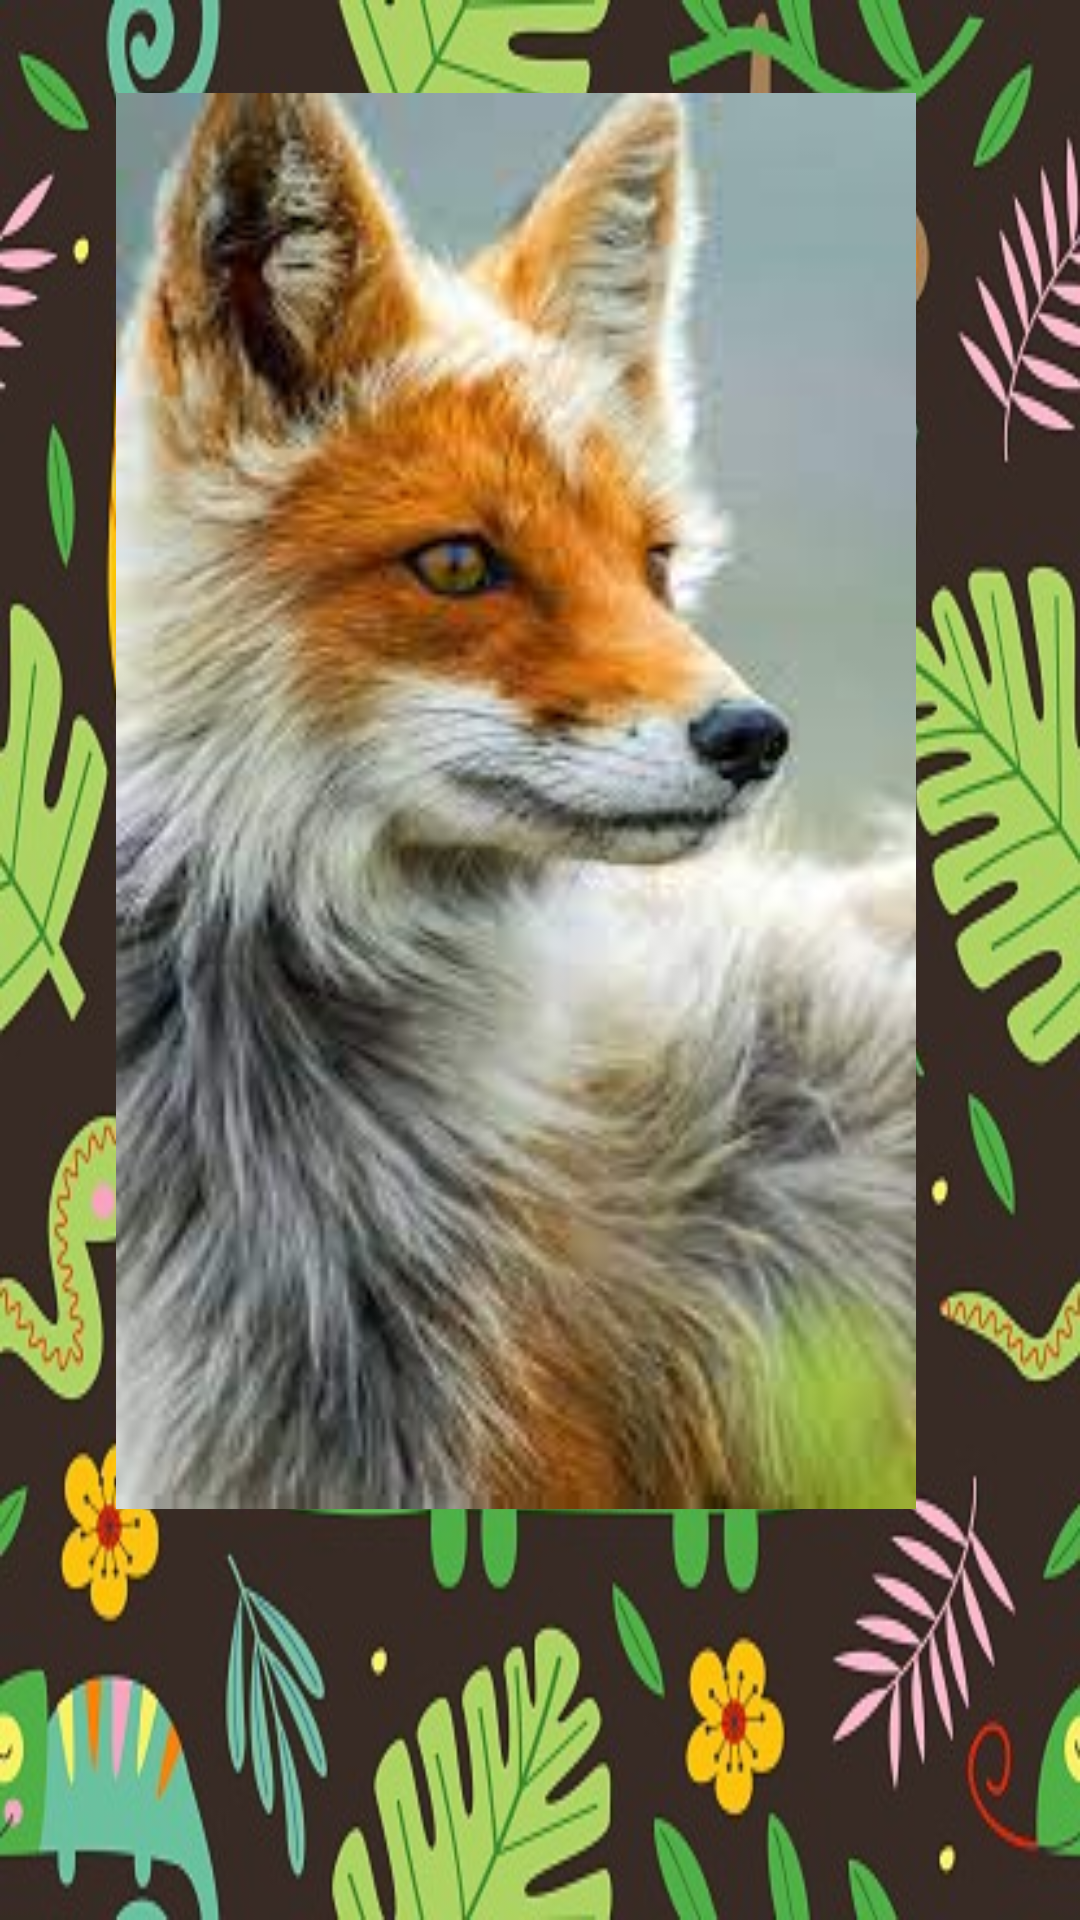

This screen was rendered from an Android layout file. Write that file and the resources it references.
<!-- AndroidManifest.xml: application theme Theme.Trabajo1 -->
<!-- res/layout/activity_zorros.xml -->
<?xml version="1.0" encoding="utf-8"?>
<androidx.constraintlayout.widget.ConstraintLayout xmlns:android="http://schemas.android.com/apk/res/android"
    xmlns:app="http://schemas.android.com/apk/res-auto"
    xmlns:tools="http://schemas.android.com/tools"
    android:layout_width="match_parent"
    android:layout_height="match_parent"
    android:background="@drawable/fondo_pri"
    tools:context=".zorros">

    <ImageView
        android:id="@+id/imageView2"
        android:layout_width="362dp"
        android:layout_height="472dp"
        android:layout_marginStart="16dp"
        android:layout_marginTop="31dp"
        android:layout_marginEnd="33dp"
        android:layout_marginBottom="228dp"
        app:layout_constraintBottom_toBottomOf="parent"
        app:layout_constraintEnd_toEndOf="parent"
        app:layout_constraintHorizontal_bias="0.5"
        app:layout_constraintStart_toStartOf="parent"
        app:layout_constraintTop_toTopOf="parent"
        app:layout_constraintVertical_bias="0.0"
        app:srcCompat="@drawable/zorro1" />

    <Button
        android:id="@+id/button_zorro"
        android:layout_width="wrap_content"
        android:layout_height="wrap_content"
        android:layout_marginStart="130dp"
        android:layout_marginTop="107dp"
        android:layout_marginEnd="80dp"
        android:layout_marginBottom="73dp"
        android:text="Informacion"
        app:layout_constraintBottom_toBottomOf="parent"
        app:layout_constraintEnd_toEndOf="parent"
        app:layout_constraintHorizontal_bias="0.0"
        app:layout_constraintStart_toStartOf="parent"
        app:layout_constraintTop_toBottomOf="@+id/imageView2"
        app:layout_constraintVertical_bias="0.0" />


</androidx.constraintlayout.widget.ConstraintLayout>
<!-- resources referenced by this layout -->
<resources>
  <!-- drawable fondo_pri: jpeg bitmap (drawable, 74673 bytes) -->
  <!-- drawable zorro1: jpg bitmap (drawable, 9314 bytes) -->
  <style name="Theme.Trabajo1" parent="Theme.MaterialComponents.DayNight.DarkActionBar">
          
          <item name="colorPrimary">@color/purple_200</item>
          <item name="colorPrimaryVariant">@color/purple_700</item>
          <item name="colorOnPrimary">@color/white</item>
          
          <item name="colorSecondary">@color/teal_200</item>
          <item name="colorSecondaryVariant">@color/teal_700</item>
          <item name="colorOnSecondary">@color/black</item>
          
          <item name="android:statusBarColor" tools:targetApi="l">?attr/colorPrimaryVariant</item>
          
      </style>
  <color name="purple_200">#97EB36</color>
  <color name="purple_700">#FF3700B3</color>
  <color name="white">#FFFFFFFF</color>
  <color name="teal_200">#FF03DAC5</color>
  <color name="teal_700">#FF018786</color>
  <color name="black">#FF000000</color>
</resources>
